Image classification data set "data_split" (setiawanadekaputrajaya/Klasifikasi_Penyakit-Daun-Padi on GitHub). Class labels (3): bacterial leaf blight, brown spot, leaf scald.

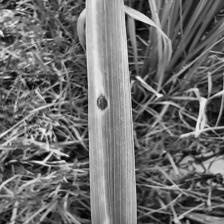
Label: brown spot

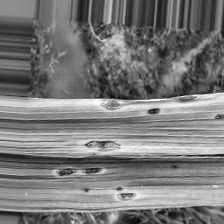
Label: brown spot

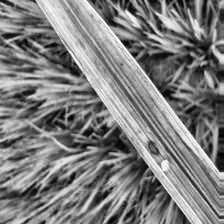
Label: bacterial leaf blight

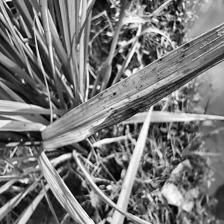
Label: bacterial leaf blight

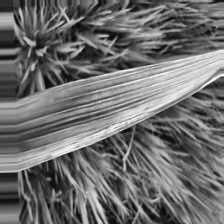
Label: leaf scald

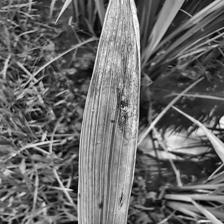
Label: leaf scald
